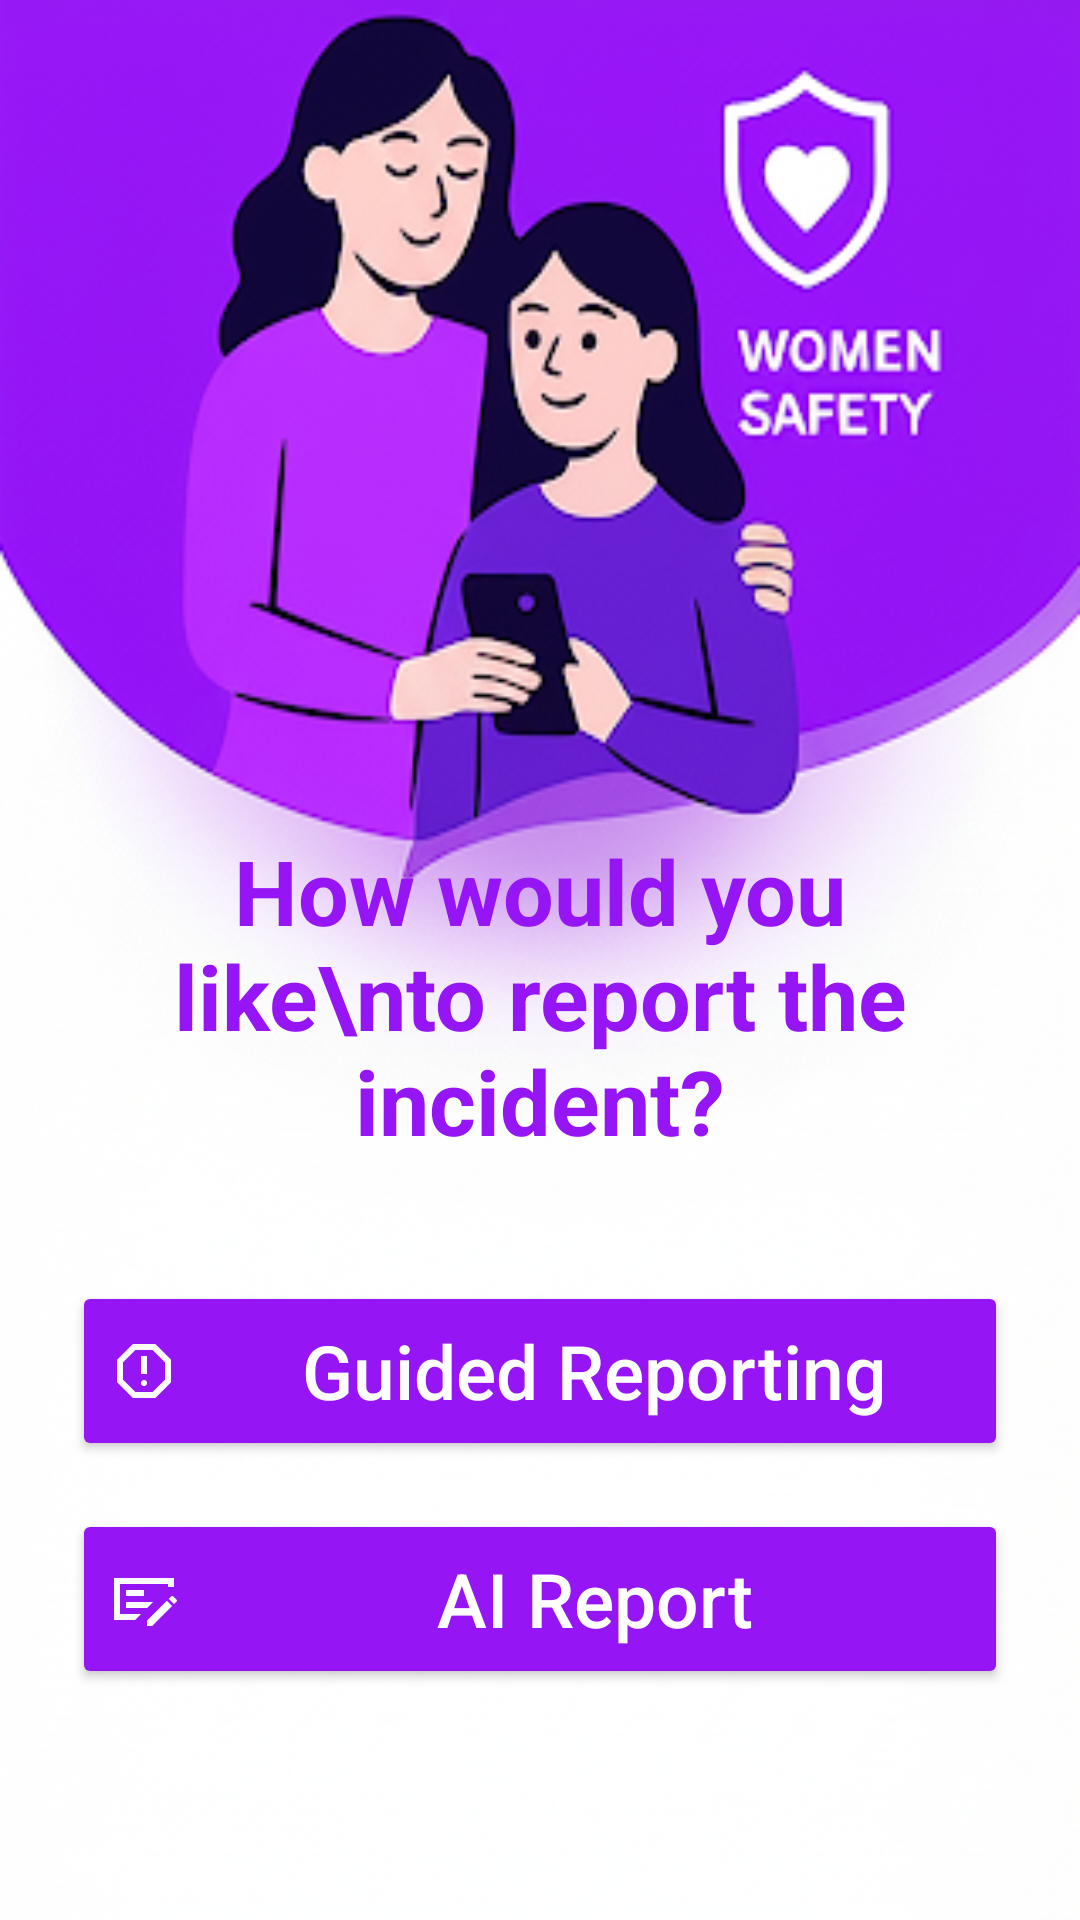

Reconstruct the res/layout file that produces this screen, plus the resources it refers to.
<!-- AndroidManifest.xml: application theme Theme.EmergencySOS -->
<!-- res/layout/activity_report_incident.xml -->
<?xml version="1.0" encoding="utf-8"?>
<ScrollView xmlns:android="http://schemas.android.com/apk/res/android"
    android:layout_width="match_parent"
    android:layout_height="match_parent"
    android:fillViewport="true"
    android:background="@drawable/bg6">

    <LinearLayout
        android:layout_width="match_parent"
        android:layout_height="wrap_content"
        android:orientation="vertical"
        android:gravity="center"
        android:padding="24dp">

        
        <TextView
            android:id="@+id/reportHeading"
            android:layout_width="wrap_content"
            android:layout_height="wrap_content"
            android:text="How would you like\nto report the incident?"
            android:textAlignment="center"
            android:textColor="#9515F5"
            android:textSize="30sp"
            android:textStyle="bold"
            android:layout_marginTop="200dp"
            android:layout_marginBottom="40dp" />

        
        <androidx.appcompat.widget.AppCompatButton
            android:id="@+id/guidedButton"
            android:layout_width="match_parent"
            android:layout_height="60dp"
            android:backgroundTint="#9515F5"
            android:drawableStart="@drawable/outline_report_24"
            android:text="Guided Reporting"
            android:textSize="25sp"
            android:textColor="#FFFFFF"
            android:textAllCaps="false"
            android:drawablePadding="12dp"
            android:layout_marginBottom="16dp" />

        
        <androidx.appcompat.widget.AppCompatButton
            android:id="@+id/AIreporting"
            android:layout_width="match_parent"
            android:layout_height="60dp"
            android:backgroundTint="#9515F5"
            android:drawableStart="@drawable/outline_checkbook_24"
            android:text="AI Report"
            android:textSize="25sp"
            android:textColor="#FFFFFF"
            android:textAllCaps="false"
            android:drawablePadding="12dp" />

    </LinearLayout>
</ScrollView>
<!-- resources referenced by this layout -->
<resources>
  <!-- drawable bg6: png bitmap (drawable, 185941 bytes) -->
  <!-- drawable outline_checkbook_24 (drawable) -->
  <vector xmlns:android="http://schemas.android.com/apk/res/android" android:autoMirrored="true" android:height="24dp" android:tint="#FCFAFA" android:viewportHeight="960" android:viewportWidth="960" android:width="24dp">
        
      <path android:fillColor="@android:color/white" android:pathData="M240,600L520,600L600,520L240,520L240,600ZM240,440L480,440L480,360L240,360L240,440ZM160,280L160,680L440,680L360,760L80,760L80,200L880,200L880,320L800,320L800,280L160,280ZM916,492Q921,497 921,503Q921,509 916,514L880,550L810,480L846,444Q851,439 857,439Q863,439 868,444L916,492ZM520,840L520,770L786,504L856,574L590,840L520,840ZM160,280L160,280L160,320L160,680L160,680L160,280Z"/>
      
  </vector>
  <!-- drawable outline_report_24 (drawable) -->
  <vector xmlns:android="http://schemas.android.com/apk/res/android" android:height="24dp" android:tint="#FCFAFA" android:viewportHeight="960" android:viewportWidth="960" android:width="24dp">
        
      <path android:fillColor="@android:color/white" android:pathData="M480,680Q497,680 508.5,668.5Q520,657 520,640Q520,623 508.5,611.5Q497,600 480,600Q463,600 451.5,611.5Q440,623 440,640Q440,657 451.5,668.5Q463,680 480,680ZM440,520L520,520L520,280L440,280L440,520ZM330,840L120,630L120,330L330,120L630,120L840,330L840,630L630,840L330,840ZM364,760L596,760L760,596L760,364L596,200L364,200L200,364L200,596L364,760ZM480,480L480,480L480,480L480,480L480,480L480,480L480,480L480,480Z"/>
      
  </vector>
  <style name="Theme.EmergencySOS" parent="Base.Theme.EmergencySOS" />
  <style name="Base.Theme.EmergencySOS" parent="Theme.Material3.DayNight.NoActionBar">
          
          
      </style>
</resources>
